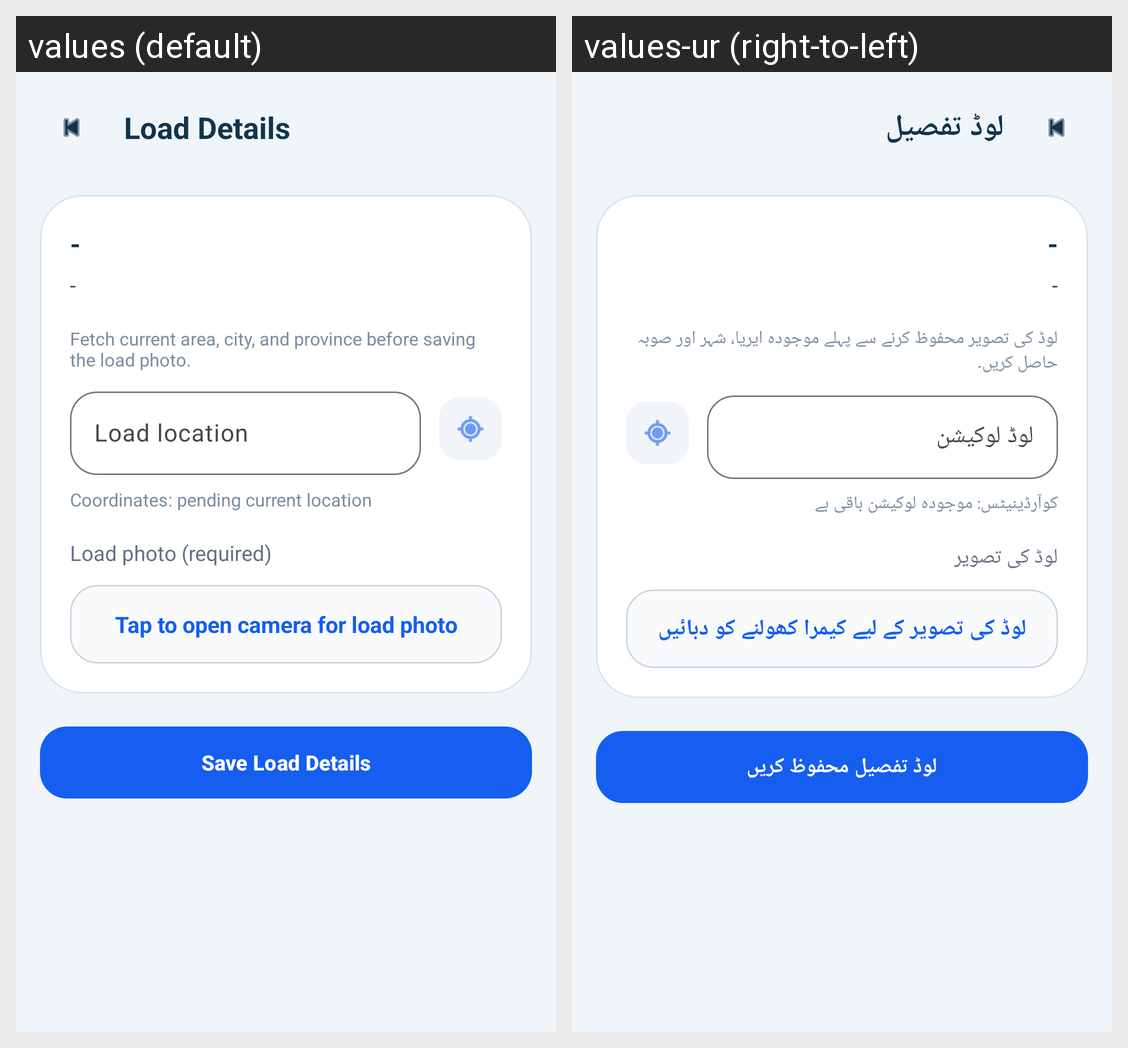

This grid shows one Android layout under two languages. Give, for every string resource on the screen, its name, the default text and each shown locale's text.
Android screen res/layout/activity_load_details.xml rendered under 2 locales, left to right: values (default), values-ur (right-to-left). Device: Nexus 5 (rendered at 1080×1920; each locale shown at half size, 540×960, under a caption strip naming it); theme Theme.IshaqCargo.
Strings drawn on this screen, with the default value and each locale's value (text and hints the layout hard-codes, and strings that could not be matched under every locale, appear in the picture but are not listed):

load_details_title
  values: Load Details
  values-ur: لوڈ تفصیل

load_location_help
  values: Fetch current area, city, and province before saving the load photo.
  values-ur: لوڈ کی تصویر محفوظ کرنے سے پہلے موجودہ ایریا، شہر اور صوبہ حاصل کریں۔

load_location
  values: Load location
  values-ur: لوڈ لوکیشن

load_coordinates_pending
  values: Coordinates: pending current location
  values-ur: کوآرڈینیٹس: موجودہ لوکیشن باقی ہے

load_photo_required
  values: Load photo (required)
  values-ur: لوڈ کی تصویر

open_camera_for_load
  values: Tap to open camera for load photo
  values-ur: لوڈ کی تصویر کے لیے کیمرا کھولنے کو دبائیں

save_load_details
  values: Save Load Details
  values-ur: لوڈ تفصیل محفوظ کریں
